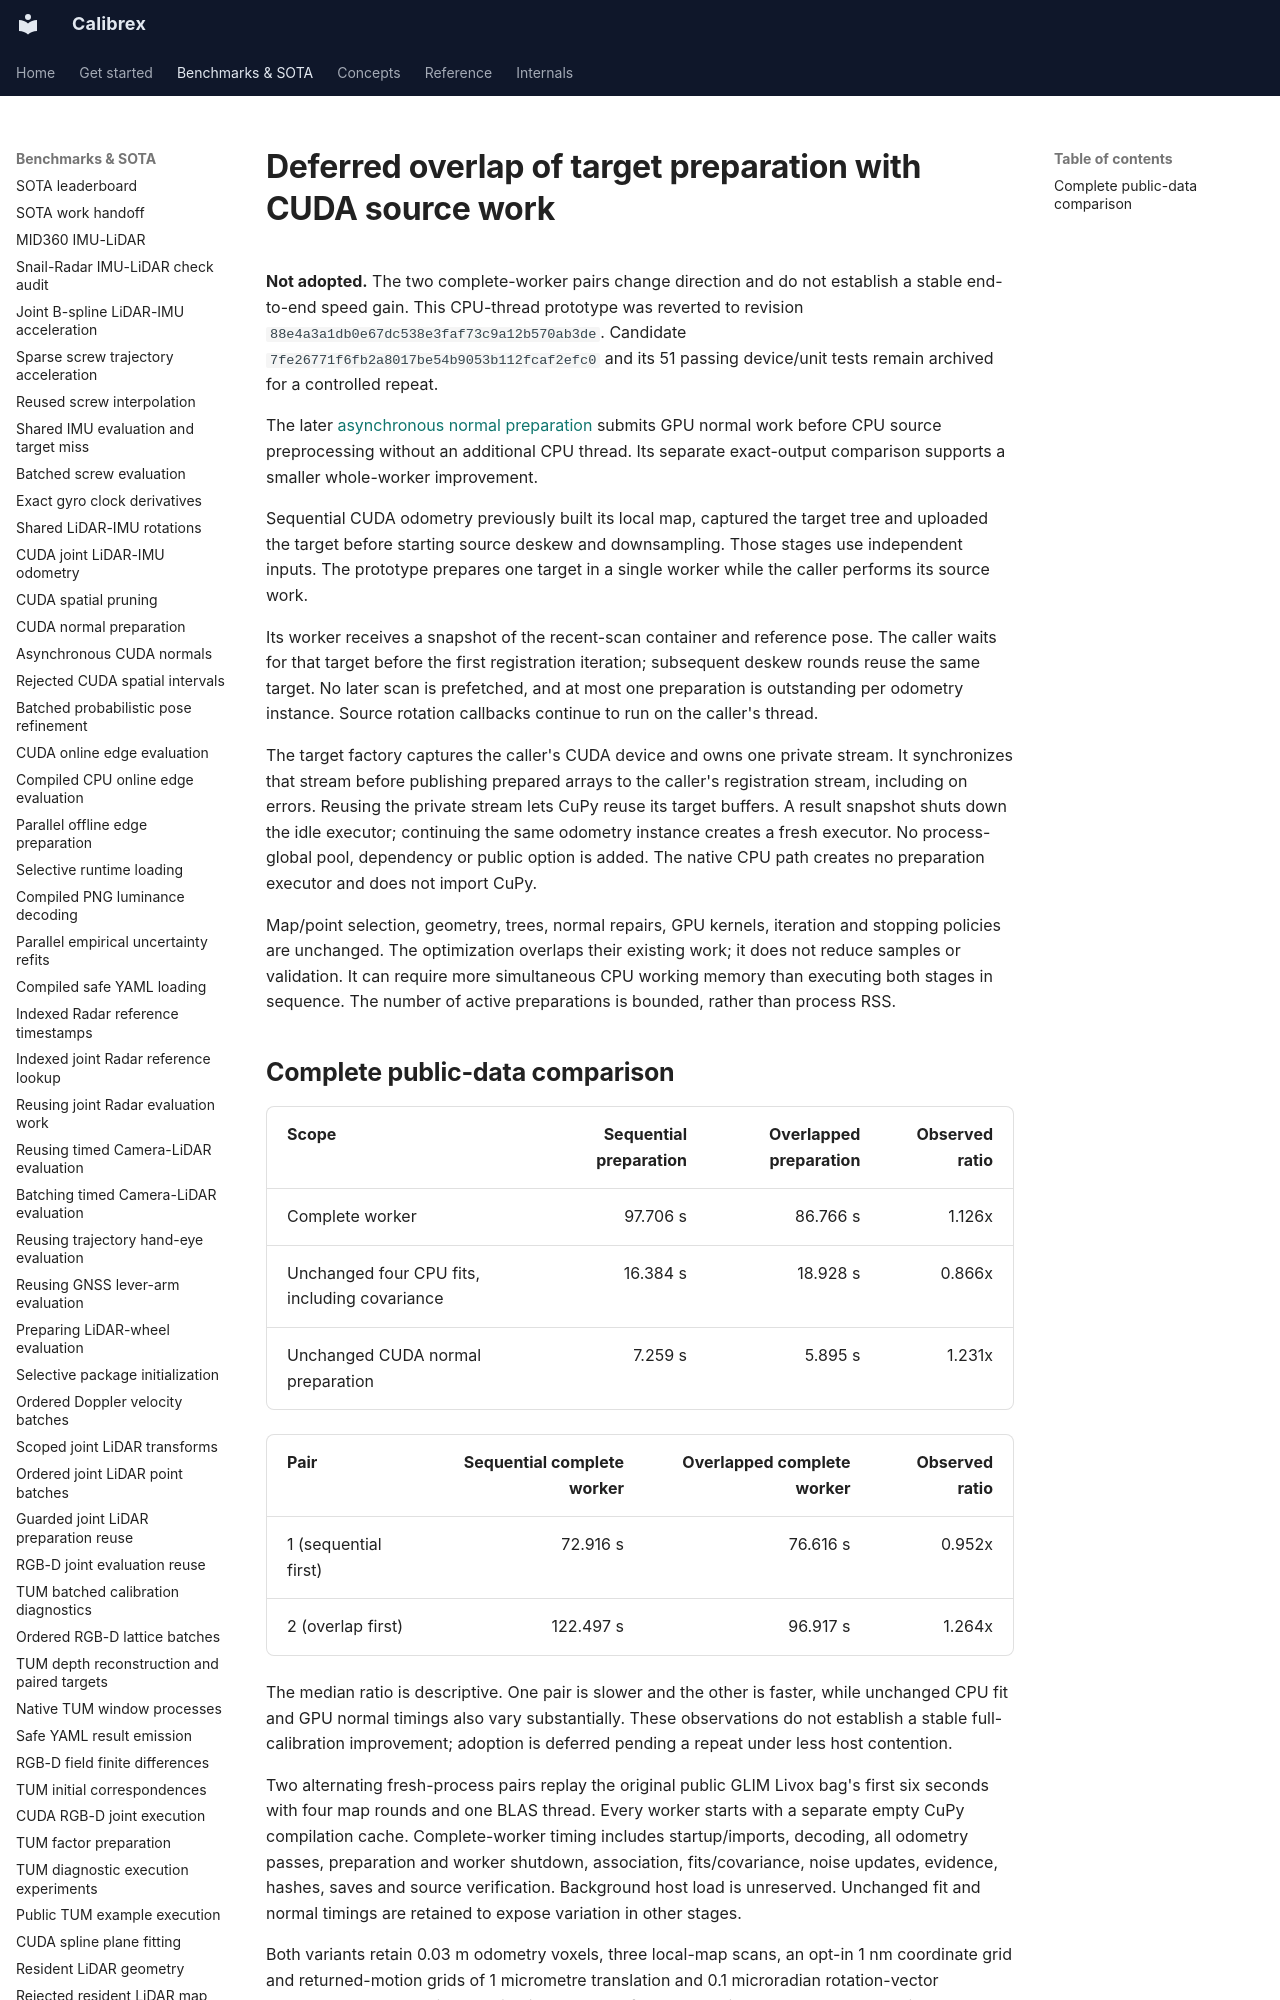

repository: rsasaki0109/Calibrex · page: benchmarks/overlapped_target_preparation/index.html · generator: mkdocs

# Deferred overlap of target preparation with CUDA source work

**Not adopted.** The two complete-worker pairs change direction and do not
establish a stable end-to-end speed gain. This CPU-thread prototype was reverted
to revision `88e4a3a1db0e67dc538e3faf73c9a12b570ab3de`. Candidate
`7fe26771f6fb2a8017be54b9053b112fcaf2efc0` and its 51 passing device/unit
tests remain archived for a controlled repeat.

The later [asynchronous normal preparation](cuda_normal_overlap.md) submits GPU
normal work before CPU source preprocessing without an additional CPU thread.
Its separate exact-output comparison supports a smaller whole-worker improvement.

Sequential CUDA odometry previously built its local map, captured the target
tree and uploaded the target before starting source deskew and downsampling.
Those stages use independent inputs. The prototype prepares one target in
a single worker while the caller performs its source work.

Its worker receives a snapshot of the recent-scan container and reference pose.
The caller waits for that target before the first registration iteration;
subsequent deskew rounds reuse the same target. No later scan is prefetched,
and at most one preparation is outstanding per odometry instance. Source
rotation callbacks continue to run on the caller's thread.

The target factory captures the caller's CUDA device and owns one private
stream. It synchronizes that stream before publishing prepared arrays to the
caller's registration stream, including on errors. Reusing the private stream
lets CuPy reuse its target buffers. A result snapshot shuts down the idle
executor; continuing the same odometry instance creates a fresh executor.
No process-global pool, dependency or public option is added. The native CPU
path creates no preparation executor and does not import CuPy.

Map/point selection, geometry, trees, normal repairs, GPU kernels, iteration
and stopping policies are unchanged. The optimization overlaps their existing
work; it does not reduce samples or validation. It can require more simultaneous
CPU working memory than executing both stages in sequence. The number of
active preparations is bounded, rather than process RSS.
